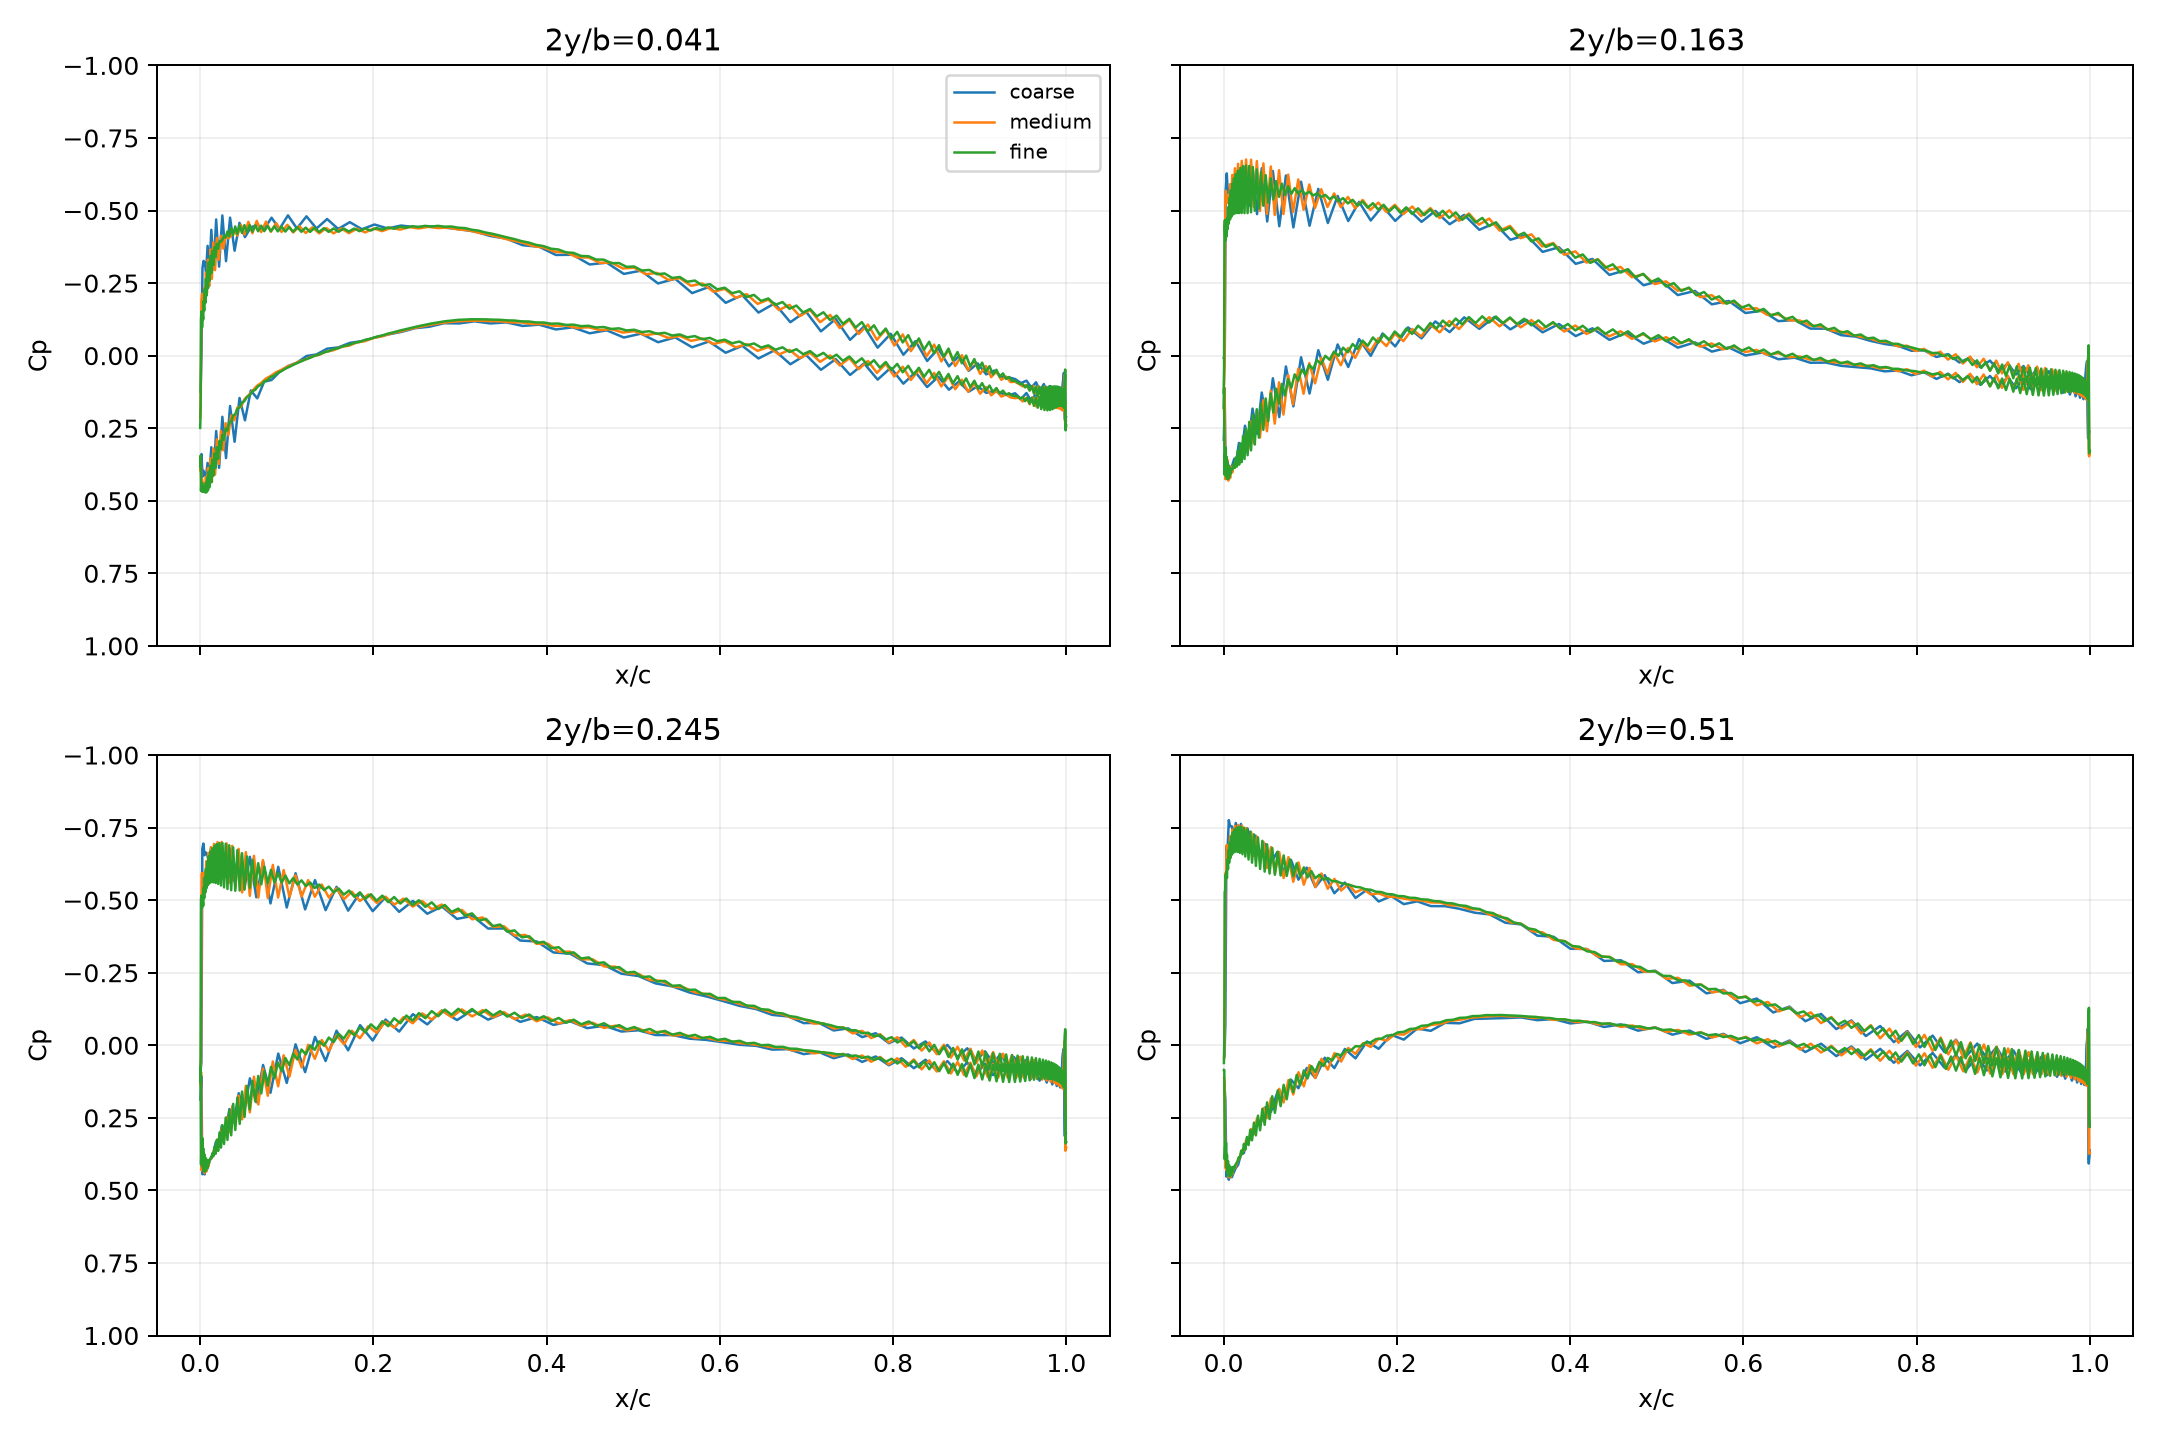

Data behind this chart, as committed beside it:
level, eta, side, x/c, Cp
coarse, 0.041, 0, 0.0004812, 0.1248
coarse, 0.041, 0, 0.00155, -0.004218
coarse, 0.041, 0, 0.00269, -0.3023
coarse, 0.041, 0, 0.003918, -0.3265
coarse, 0.041, 0, 0.00529, -0.3205
coarse, 0.041, 0, 0.006835, -0.2875
coarse, 0.041, 0, 0.008592, -0.3783
coarse, 0.041, 0, 0.01061, -0.289
coarse, 0.041, 0, 0.0129, -0.4336
coarse, 0.041, 0, 0.01552, -0.298
coarse, 0.041, 0, 0.01849, -0.4693
coarse, 0.041, 0, 0.02186, -0.3068
coarse, 0.041, 0, 0.02562, -0.483
coarse, 0.041, 0, 0.02986, -0.3255
coarse, 0.041, 0, 0.03454, -0.4755
coarse, 0.041, 0, 0.03975, -0.3614
coarse, 0.041, 0, 0.04544, -0.4576
coarse, 0.041, 0, 0.05172, -0.4085
coarse, 0.041, 0, 0.0585, -0.4422
coarse, 0.041, 0, 0.0659, -0.4503
coarse, 0.041, 0, 0.07384, -0.4359
coarse, 0.041, 0, 0.08243, -0.4753
coarse, 0.041, 0, 0.09157, -0.4364
coarse, 0.041, 0, 0.1014, -0.4833
coarse, 0.041, 0, 0.1117, -0.4381
coarse, 0.041, 0, 0.1228, -0.4799
coarse, 0.041, 0, 0.1343, -0.4381
coarse, 0.041, 0, 0.1466, -0.4707
coarse, 0.041, 0, 0.1594, -0.4364
coarse, 0.041, 0, 0.1728, -0.4599
coarse, 0.041, 0, 0.1867, -0.4356
coarse, 0.041, 0, 0.2013, -0.4518
coarse, 0.041, 0, 0.2163, -0.4382
coarse, 0.041, 0, 0.2319, -0.4482
coarse, 0.041, 0, 0.248, -0.4424
coarse, 0.041, 0, 0.2646, -0.4453
coarse, 0.041, 0, 0.2816, -0.4414
coarse, 0.041, 0, 0.299, -0.4354
coarse, 0.041, 0, 0.3168, -0.4279
coarse, 0.041, 0, 0.335, -0.4122
coarse, 0.041, 0, 0.3535, -0.4031
coarse, 0.041, 0, 0.3723, -0.3804
coarse, 0.041, 0, 0.3914, -0.3752
coarse, 0.041, 0, 0.4107, -0.3469
coarse, 0.041, 0, 0.4301, -0.3476
coarse, 0.041, 0, 0.4497, -0.3141
coarse, 0.041, 0, 0.4694, -0.3204
coarse, 0.041, 0, 0.4891, -0.2815
coarse, 0.041, 0, 0.5089, -0.2928
coarse, 0.041, 0, 0.5287, -0.2487
coarse, 0.041, 0, 0.5484, -0.2649
coarse, 0.041, 0, 0.568, -0.2155
coarse, 0.041, 0, 0.5874, -0.2367
coarse, 0.041, 0, 0.6067, -0.182
coarse, 0.041, 0, 0.6258, -0.2083
coarse, 0.041, 0, 0.6446, -0.1484
coarse, 0.041, 0, 0.6632, -0.18
coarse, 0.041, 0, 0.6814, -0.1152
coarse, 0.041, 0, 0.6992, -0.1526
coarse, 0.041, 0, 0.7167, -0.08372
... 3,588 more rows
